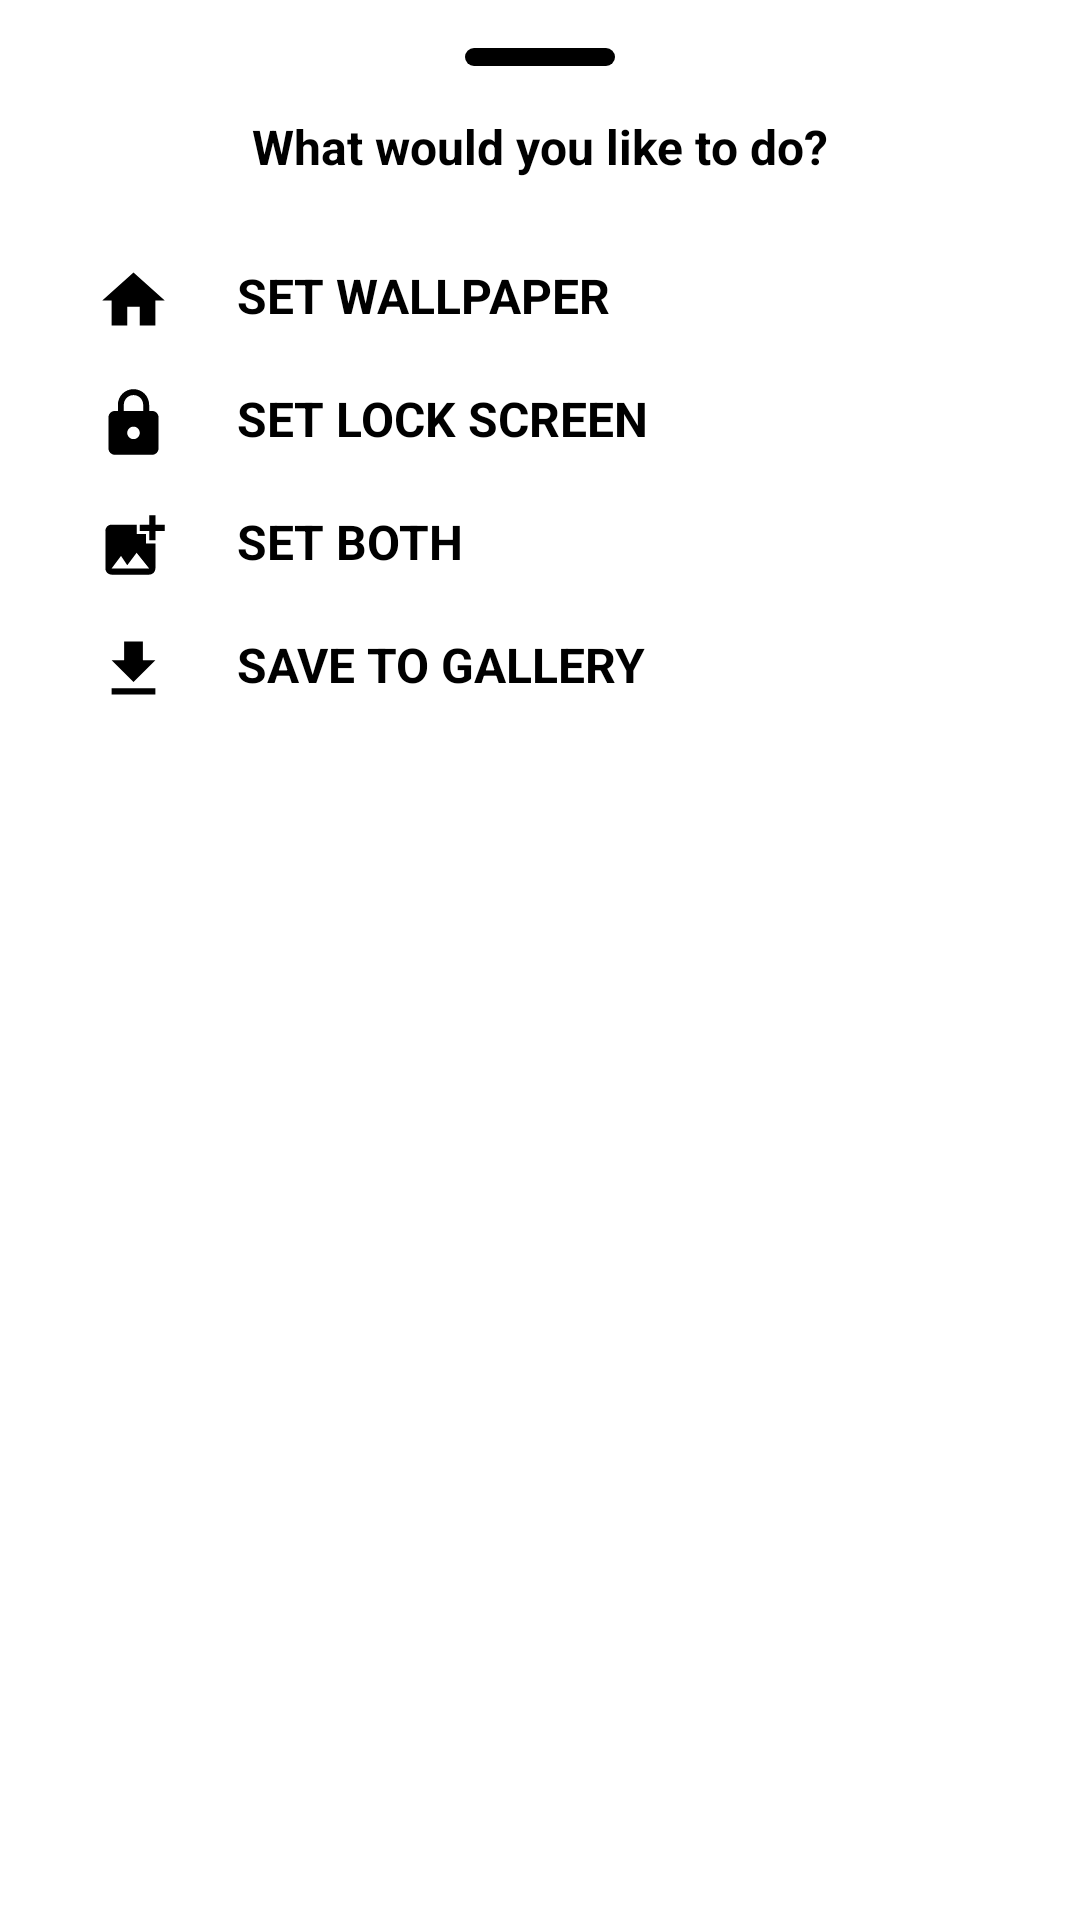

Produce the Android XML layout that renders to this screen, including the resource entries it uses.
<!-- AndroidManifest.xml: application theme Theme.WallpaperWorld -->
<!-- res/layout/fragment_bottom_options.xml -->
<?xml version="1.0" encoding="utf-8"?>
<androidx.constraintlayout.widget.ConstraintLayout xmlns:android="http://schemas.android.com/apk/res/android"
    xmlns:tools="http://schemas.android.com/tools"
    android:layout_width="match_parent"
    android:layout_height="match_parent"
    xmlns:app="http://schemas.android.com/apk/res-auto"
    tools:context=".ui.BottomOptionsFragment">

    <TextView
        android:id="@+id/dialog_title"
        android:layout_width="wrap_content"
        android:layout_height="wrap_content"
        android:layout_marginStart="@dimen/_16dp"
        android:layout_marginTop="@dimen/_16dp"
        android:layout_marginEnd="@dimen/_16dp"
        android:textColor="@color/text_black"
        android:text="@string/what_would_you_like_to_do"
        android:textStyle="bold"
        android:textSize="@dimen/_16sp"
        app:layout_constraintEnd_toEndOf="parent"
        app:layout_constraintStart_toStartOf="parent"
        app:layout_constraintTop_toBottomOf="@id/design" />

    <LinearLayout
        android:id="@+id/set_home_wallpaper"
        style="@style/bottom_dialog_linear_layout"
        android:layout_marginTop="@dimen/_28dp"
        app:layout_constraintStart_toStartOf="parent"
        app:layout_constraintEnd_toEndOf="parent"
        app:layout_constraintTop_toBottomOf="@id/dialog_title">
        <View
            style="@style/bd_ll_view"
            android:background="@drawable/baseline_home_24"/>
        <TextView
            style="@style/bd_ll_text_view"
            android:text="@string/set_wallpaper"/>
    </LinearLayout>

    <LinearLayout
        android:id="@+id/set_lock_screen"
        style="@style/bottom_dialog_linear_layout"
        app:layout_constraintStart_toStartOf="parent"
        app:layout_constraintEnd_toEndOf="parent"
        app:layout_constraintTop_toBottomOf="@id/set_home_wallpaper">
        <View
            style="@style/bd_ll_view"
            android:background="@drawable/baseline_lock_24"/>
        <TextView
            style="@style/bd_ll_text_view"
            android:text="@string/set_lock_screen"/>
    </LinearLayout>

    <LinearLayout
        android:id="@+id/set_both"
        style="@style/bottom_dialog_linear_layout"
        app:layout_constraintStart_toStartOf="parent"
        app:layout_constraintEnd_toEndOf="parent"
        app:layout_constraintTop_toBottomOf="@id/set_lock_screen">
        <View
            style="@style/bd_ll_view"
            android:background="@drawable/baseline_add_photo_alternate_24"/>
        <TextView
            style="@style/bd_ll_text_view"
            android:text="@string/set_both"/>
    </LinearLayout>

    <LinearLayout
        android:id="@+id/save_to_gallery"
        style="@style/bottom_dialog_linear_layout"
        android:layout_marginBottom="@dimen/_22dp"
        app:layout_constraintBottom_toBottomOf="parent"
        app:layout_constraintEnd_toEndOf="parent"
        app:layout_constraintStart_toStartOf="parent"
        app:layout_constraintTop_toBottomOf="@id/set_both"
        app:layout_constraintVertical_bias="0.0">

        <View
            style="@style/bd_ll_view"
            android:background="@drawable/baseline_download_24" />

        <TextView
            style="@style/bd_ll_text_view"
            android:text="@string/save_to_gallery" />
    </LinearLayout>

    <View
        android:id="@+id/design"
        android:layout_width="@dimen/_50dp"
        android:layout_height="@dimen/_6dp"
        android:layout_marginTop="@dimen/_16dp"
        android:layout_marginStart="@dimen/_16dp"
        android:layout_marginEnd="@dimen/_16dp"
        android:background="@drawable/dialog_design_bg"
        app:layout_constraintStart_toStartOf="parent"
        app:layout_constraintEnd_toEndOf="parent"
        app:layout_constraintTop_toTopOf="parent"/>

</androidx.constraintlayout.widget.ConstraintLayout>
<!-- resources referenced by this layout -->
<resources>
  <color name="text_black">#FF000000</color>
  <dimen name="_16dp">16dp</dimen>
  <dimen name="_16sp">16sp</dimen>
  <dimen name="_22dp">22dp</dimen>
  <dimen name="_28dp">28dp</dimen>
  <dimen name="_50dp">50dp</dimen>
  <dimen name="_6dp">6dp</dimen>
  <!-- drawable baseline_add_photo_alternate_24 (drawable) -->
  <vector android:height="24dp" android:tint="@color/text_black"
      android:viewportHeight="24" android:viewportWidth="24"
      android:width="24dp" xmlns:android="http://schemas.android.com/apk/res/android">
      <path android:fillColor="@android:color/white" android:pathData="M19,7v2.99s-1.99,0.01 -2,0L17,7h-3s0.01,-1.99 0,-2h3L17,2h2v3h3v2h-3zM16,11L16,8h-3L13,5L5,5c-1.1,0 -2,0.9 -2,2v12c0,1.1 0.9,2 2,2h12c1.1,0 2,-0.9 2,-2v-8h-3zM5,19l3,-4 2,3 3,-4 4,5L5,19z"/>
  </vector>
  <!-- drawable baseline_download_24 (drawable) -->
  <vector android:height="24dp" android:tint="@color/text_black"
      android:viewportHeight="24" android:viewportWidth="24"
      android:width="24dp" xmlns:android="http://schemas.android.com/apk/res/android">
      <path android:fillColor="@android:color/white" android:pathData="M5,20h14v-2H5V20zM19,9h-4V3H9v6H5l7,7L19,9z"/>
  </vector>
  <!-- drawable baseline_home_24 (drawable) -->
  <vector android:height="24dp" android:tint="@color/text_black"
      android:viewportHeight="24" android:viewportWidth="24"
      android:width="24dp" xmlns:android="http://schemas.android.com/apk/res/android">
      <path android:fillColor="@android:color/white" android:pathData="M10,20v-6h4v6h5v-8h3L12,3 2,12h3v8z"/>
  </vector>
  <!-- drawable dialog_design_bg (drawable) -->
  <?xml version="1.0" encoding="utf-8"?>
  <selector xmlns:android="http://schemas.android.com/apk/res/android">
    <item>
        <shape android:shape="rectangle">
            <solid android:color="@color/black"/>
            <corners android:radius="30dp"/>
        </shape>
    </item>
  </selector>
  <string name="save_to_gallery">SAVE TO GALLERY</string>
  <string name="set_both">SET BOTH</string>
  <string name="set_lock_screen">SET LOCK SCREEN</string>
  <string name="set_wallpaper">SET WALLPAPER</string>
  <string name="what_would_you_like_to_do">What would you like to do?</string>
  <style name="bd_ll_text_view">
          <item name="android:layout_width">wrap_content</item>
          <item name="android:layout_height">wrap_content</item>
          <item name="android:layout_marginStart">@dimen/_22dp</item>
          <item name="android:textSize">@dimen/_16sp</item>
          <item name="android:textStyle">bold</item>
          <item name="android:textColor">@color/text_black</item>
      </style>
  <style name="bd_ll_view">
          <item name="android:layout_width">@dimen/_25dp</item>
          <item name="android:layout_height">@dimen/_25dp</item>
          <item name="android:layout_marginStart">@dimen/_16dp</item>
      </style>
  <style name="bottom_dialog_linear_layout">
          <item name="android:layout_height">wrap_content</item>
          <item name="android:layout_width">match_parent</item>
          <item name="android:orientation">horizontal</item>
          <item name="android:layout_marginTop">@dimen/_16dp</item>
          <item name="android:layout_marginStart">@dimen/_16dp</item>
          <item name="android:layout_marginEnd">@dimen/_16dp</item>
      </style>
  <color name="black">#FF000000</color>
  <dimen name="_25dp">25dp</dimen>
  <color name="purple_500">#FF6200EE</color>
  <color name="search_btn">#B65353</color>
  <color name="white">#FFFFFFFF</color>
  <color name="teal_200">#FF03DAC5</color>
  <color name="teal_700">#FF018786</color>
</resources>
